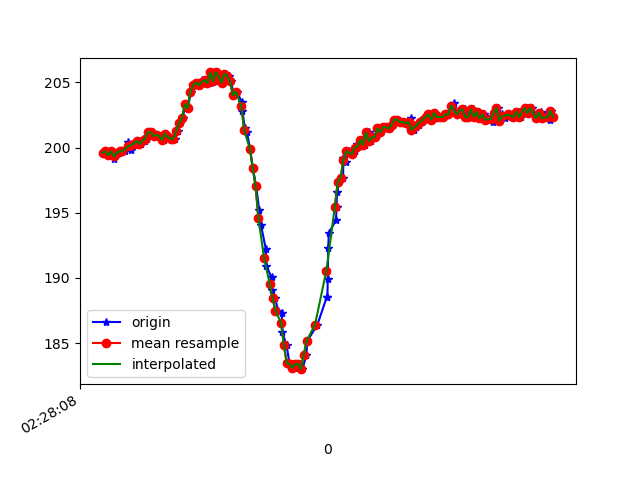

The table this chart was drawn from, first rows:
1617762488678, 458125374965278, 199.60938, -259.86328, -66.69922
1617762488684, 458125393522231, 199.7, -260.8, -68.36
1617762488704, 458125412537004, 199.4, -261.1, -69.04
1617762488725, 458125431429691, 199.7, -260.7, -67.97
1617762488741, 458125450505506, 199.1, -260.8, -67.29
1617762488759, 458125469611842, 199.5, -261.1, -67.38
1617762488778, 458125488626614, 199.6, -261, -67.29
1617762488798, 458125507671908, 199.7, -261, -67.87
1617762488816, 458125526656159, 199.7, -261.1, -66.89
1617762488841, 458125546281357, 200.4, -260.9, -66.31
1617762488859, 458125564868831, 199.8, -261.2, -67.29
1617762488874, 458125583883603, 200.2, -261.4, -67.29
1617762488896, 458125602928897, 200.3, -261.3, -67.68
1617762488913, 458125621852106, 200.5, -261.3, -67.38
1617762488933, 458125640958442, 200.3, -262.2, -67.58
1617762488957, 458125660125821, 200.5, -261.7, -67.38
1617762488977, 458125679171114, 200.7, -261.9, -67.38
1617762488996, 458125698277450, 201.2, -261.6, -68.07
1617762489015, 458125717505872, 201.2, -261.9, -67.97
1617762489036, 458125736764815, 200.9, -261.9, -67.68
1617762489053, 458125756267928, 201, -261.3, -66.6
1617762489074, 458125775191136, 200.9, -261.7, -67.19
1617762489091, 458125794450079, 200.6, -261.5, -66.89
1617762489111, 458125813464851, 201.1, -261.4, -66.99
1617762489131, 458125832693273, 200.8, -261, -67.58
1617762489152, 458125852196386, 200.7, -260.7, -67.19
1617762489171, 458125871302722, 200.7, -260.6, -66.7
1617762489190, 458125890378537, 201.3, -259.4, -66.6
1617762489206, 458125909729044, 201.9, -257.4, -65.33
1617762489226, 458125928743816, 202.2, -254.7, -64.84
1617762489244, 458125947941716, 203.3, -250.8, -62.89
1617762489263, 458125967170137, 203, -245.7, -60.25
1617762489283, 458125986398559, 204.3, -240.7, -56.45
1617762489302, 458126005596459, 204.8, -236.2, -52.34
1617762489321, 458126024855402, 205, -232.9, -48.05
1617762489341, 458126044083823, 204.8, -229.3, -42.68
1617762489360, 458126063281723, 205.2, -227, -38.87
1617762489376, 458126082479624, 204.9, -225.5, -34.86
1617762489399, 458126101708045, 205.2, -224.2, -31.74
1617762489415, 458126120722817, 205, -223.5, -27.73
1617762489432, 458126139798632, 205.8, -223.4, -24.61
1617762489451, 458126158935490, 205.1, -223, -21.39
1617762489469, 458126178011305, 205.8, -223.3, -19.63
1617762489489, 458126197026077, 205.5, -223.4, -18.95
1617762489511, 458126216193456, 205, -222.9, -17.09
1617762489534, 458126235177707, 205.7, -222.9, -17.19
1617762489555, 458126254345086, 205.5, -222.9, -16.21
1617762489568, 458126273329337, 205.1, -223.3, -15.82
1617762489586, 458126292435673, 204, -223.2, -15.43
1617762489608, 458126311511488, 204.3, -222.3, -14.36
1617762489642, 458126330739909, 203.5, -222.5, -14.06
1617762489647, 458126349907288, 202.8, -222.6, -13.96
1617762489665, 458126369105188, 201.5, -222.7, -13.28
1617762489679, 458126388242046, 201.2, -222.6, -12.01
1617762489702, 458126407378903, 199.9, -221.6, -12.6
1617762489721, 458126426485239, 198.4, -221.6, -13.09
1617762489744, 458126445866267, 197.1, -221.7, -14.06
1617762489766, 458126464942082, 195.2, -220.8, -15.53
1617762489779, 458126484139982, 194, -220.4, -16.11
1617762489813, 458126503551532, 192.2, -220.9, -17.87
1617762489817, 458126522688389, 190.9, -220.9, -22.46
... 105 more rows
